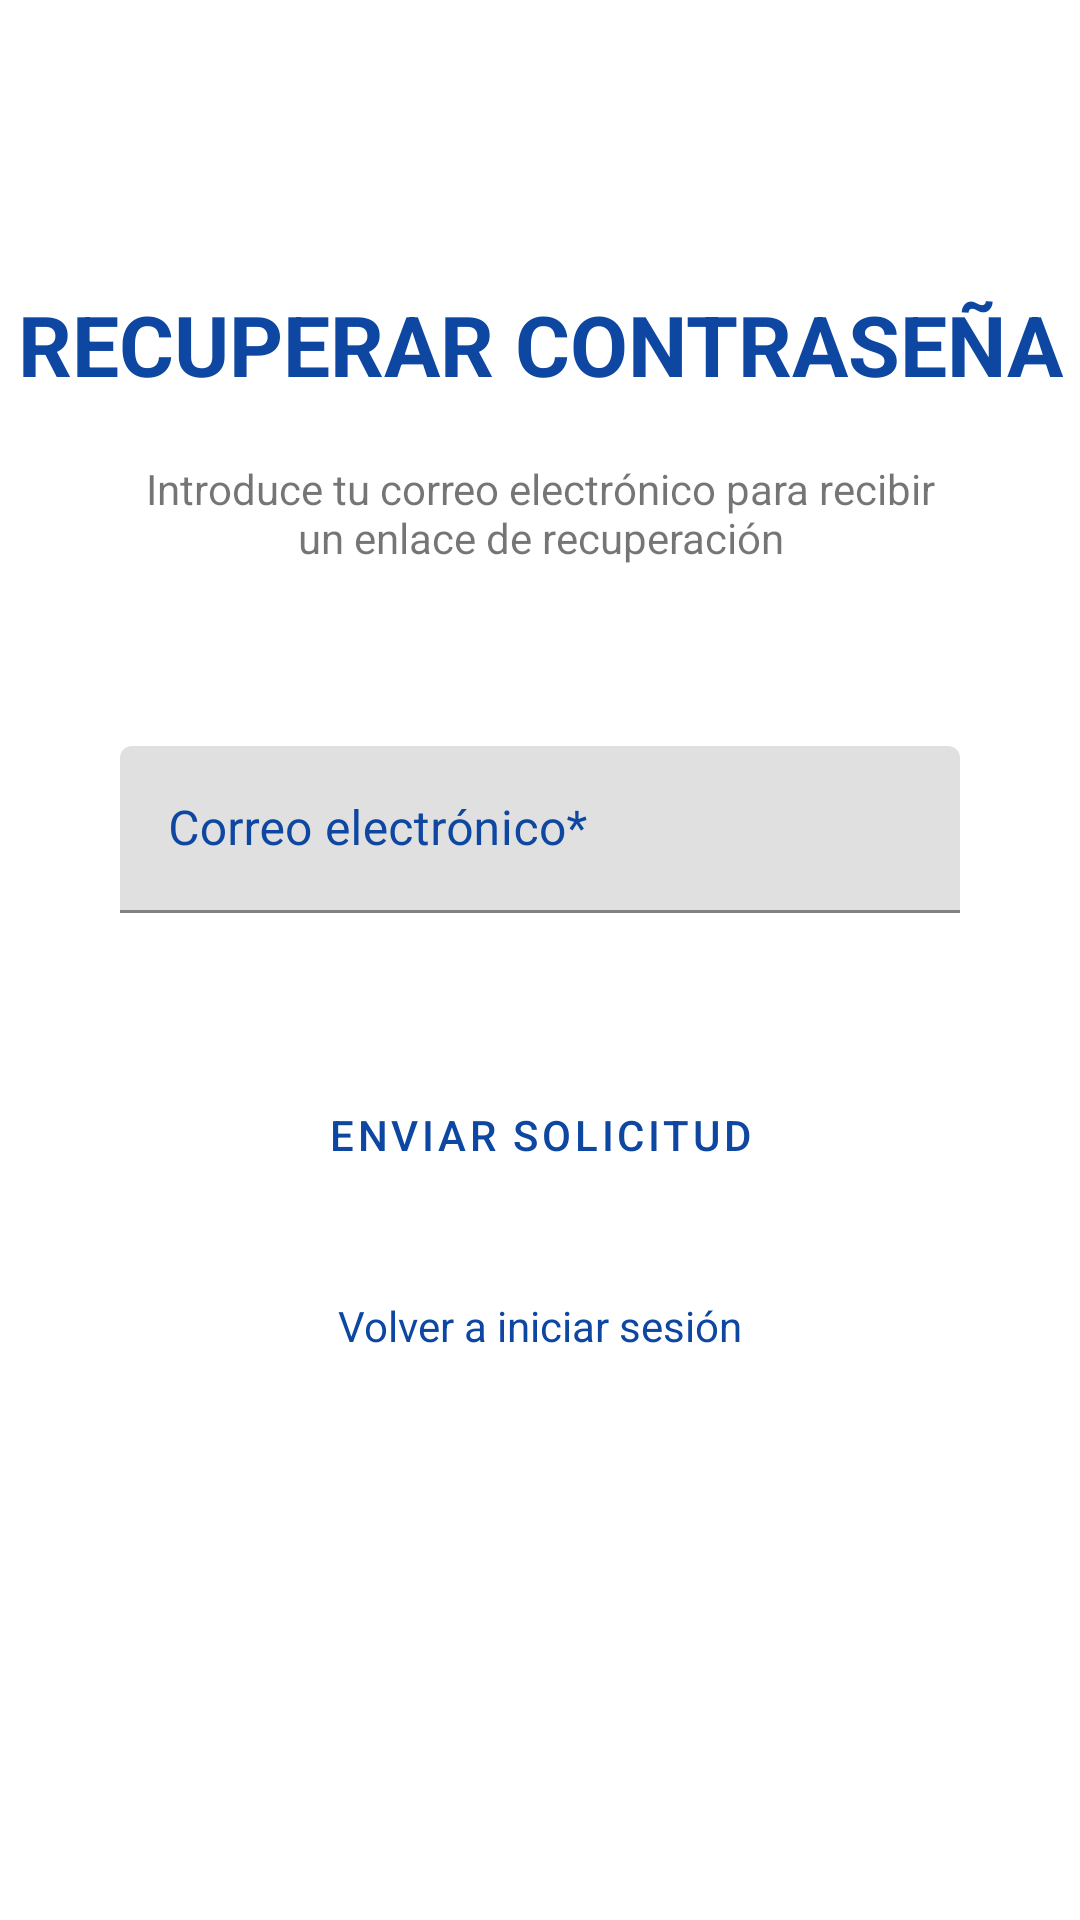

Produce the Android XML layout that renders to this screen, including the resource entries it uses.
<!-- AndroidManifest.xml: application theme Theme.ParkingLKS -->
<!-- res/layout/activity_recuperar_password.xml -->
<?xml version="1.0" encoding="utf-8"?>
<androidx.constraintlayout.widget.ConstraintLayout xmlns:android="http://schemas.android.com/apk/res/android"
    xmlns:app="http://schemas.android.com/apk/res-auto"
    xmlns:tools="http://schemas.android.com/tools"
    android:layout_width="match_parent"
    android:layout_height="match_parent"
    tools:context=".view.activity.RecuperarPasswordActivity">

    <TextView
        android:id="@+id/titleRecuperar"
        android:layout_width="wrap_content"
        android:layout_height="wrap_content"
        android:layout_marginTop="96dp"
        android:text="RECUPERAR CONTRASEÑA"
        android:textColor="@color/orange"
        android:textSize="28sp"
        android:textStyle="bold"
        android:gravity="center"
        app:layout_constraintEnd_toEndOf="parent"
        app:layout_constraintStart_toStartOf="parent"
        app:layout_constraintTop_toTopOf="parent" />

    <TextView
        android:id="@+id/subtitleRecuperar"
        android:layout_width="0dp"
        android:layout_height="wrap_content"
        android:layout_marginHorizontal="40dp"
        android:layout_marginTop="20dp"
        android:text="Introduce tu correo electrónico para recibir un enlace de recuperación"
        android:textAlignment="center"
        app:layout_constraintEnd_toEndOf="parent"
        app:layout_constraintStart_toStartOf="parent"
        app:layout_constraintTop_toBottomOf="@id/titleRecuperar" />

    <com.google.android.material.textfield.TextInputLayout
        android:id="@+id/emailRecuperar"
        style="@style/Theme.ParkingLKS.TextInputLayout"
        android:layout_width="280dp"
        android:layout_height="wrap_content"
        android:layout_marginTop="60dp"
        android:hint="Correo electrónico*"
        android:inputType="textEmailAddress"
        app:layout_constraintEnd_toEndOf="parent"
        app:layout_constraintStart_toStartOf="parent"
        app:layout_constraintTop_toBottomOf="@id/subtitleRecuperar">

        <com.google.android.material.textfield.TextInputEditText
            android:id="@+id/emailRecuperarText"
            android:layout_width="match_parent"
            android:layout_height="wrap_content"
            android:inputType="textEmailAddress" />

    </com.google.android.material.textfield.TextInputLayout>

    <Button
        android:id="@+id/btnRecuperarPassword"
        style="?attr/materialButtonOutlinedStyle"
        android:layout_width="wrap_content"
        android:layout_height="wrap_content"
        android:layout_marginTop="50dp"
        android:text="Enviar solicitud"
        app:layout_constraintEnd_toEndOf="parent"
        app:layout_constraintStart_toStartOf="parent"
        app:layout_constraintTop_toBottomOf="@+id/emailRecuperar"
        app:strokeColor="@color/orange" />

    <TextView
        android:id="@+id/volverLogin"
        android:layout_width="wrap_content"
        android:layout_height="wrap_content"
        android:layout_marginTop="30dp"
        android:text="Volver a iniciar sesión"
        android:textColor="@color/orange"
        app:layout_constraintEnd_toEndOf="parent"
        app:layout_constraintStart_toStartOf="parent"
        app:layout_constraintTop_toBottomOf="@+id/btnRecuperarPassword" />

</androidx.constraintlayout.widget.ConstraintLayout>
<!-- resources referenced by this layout -->
<resources>
  <color name="orange">@color/colorPrimary</color>
  <style name="Theme.ParkingLKS.TextInputLayout">
          <item name="android:textColorHint">@color/colorPrimary</item>
          <item name="hintTextColor">@color/colorPrimaryVariant</item>
      </style>
  <style name="Theme.ParkingLKS" parent="Theme.MaterialComponents.DayNight.NoActionBar">
          
          <item name="colorPrimary">@color/colorPrimary</item>
          <item name="colorPrimaryVariant">@color/colorPrimaryVariant</item>
          <item name="colorOnPrimary">@color/colorOnPrimary</item>
          
          <item name="colorSecondary">@color/colorSecondary</item>
          <item name="colorSecondaryVariant">@color/colorSecondaryVariant</item>
          <item name="colorOnSecondary">@color/colorOnSecondary</item>
          
          <item name="android:statusBarColor" tools:targetApi="l">?attr/colorPrimaryVariant</item>
          
          <item name="android:textColorHint">@color/colorSecondaryVariant</item>
      </style>
  <color name="colorPrimary">#0D47A1</color>
  <color name="colorPrimaryVariant">#1976D2</color>
  <color name="colorOnPrimary">#FFFFFF</color>
  <color name="colorSecondary">#009688</color>
  <color name="colorSecondaryVariant">#00796B</color>
  <color name="colorOnSecondary">#FFFFFF</color>
</resources>
